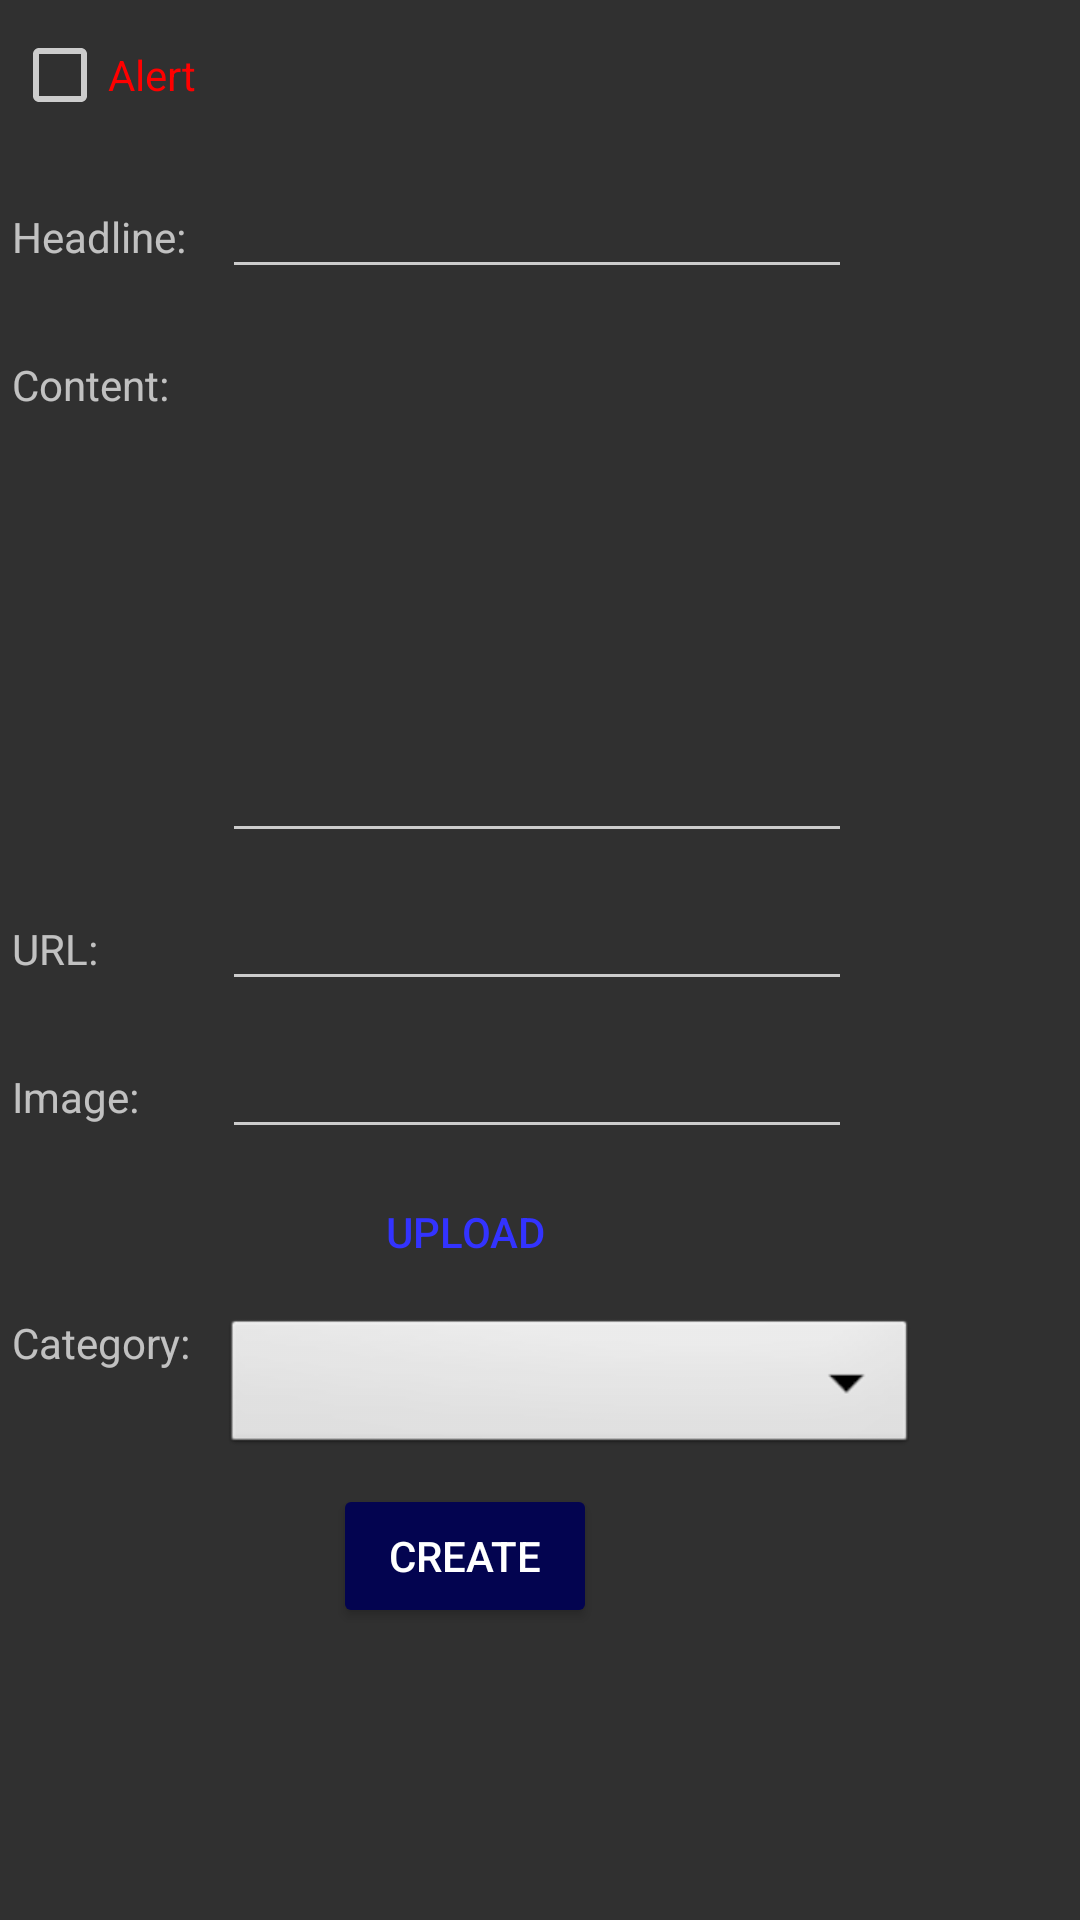

Write the Android layout XML for this screen, with the resource values it uses.
<!-- AndroidManifest.xml: activity theme AppTheme.Dark -->
<!-- res/layout/activity_create_post.xml -->
<?xml version="1.0" encoding="utf-8"?>
<RelativeLayout xmlns:android="http://schemas.android.com/apk/res/android"
    android:layout_width="fill_parent" android:layout_height="fill_parent">

    <ScrollView xmlns:android="http://schemas.android.com/apk/res/android"
        android:layout_width="match_parent"
        android:layout_height="match_parent">

        <GridLayout xmlns:android="http://schemas.android.com/apk/res/android"
            android:id="@+id/GridLayout1"
            android:layout_marginTop="5dp"
            android:layout_width="match_parent"
            android:layout_height="match_parent"
            android:columnCount="5"
            android:useDefaultMargins="true" >

            <CheckBox
                android:id="@+id/alertbox"
                android:layout_width="wrap_content"
                android:layout_height="wrap_content"
                android:text="Alert"
                android:textColor="#ff0000"
                android:layout_row="0"
                android:layout_column="0"
                android:checked="false" />

            <LinearLayout
                android:id="@+id/headlineLayout"
                android:layout_width="wrap_content"
                android:layout_height="wrap_content"
                android:layout_row="1"
                android:layout_column="0"
                android:orientation="horizontal"
                android:layout_marginTop="10dp">

                <TextView
                    android:text="Headline: "
                    android:layout_width="70dp"
                    android:layout_height="wrap_content">
                </TextView>

                <EditText
                    android:id="@+id/headline"
                    android:ems="10"
                    android:layout_width="wrap_content"
                    android:layout_height="wrap_content" />

            </LinearLayout>

            <LinearLayout
                android:id="@+id/postcontentLayout"
                android:layout_width="wrap_content"
                android:layout_height="wrap_content"
                android:layout_row="2"
                android:layout_column="0"
                android:layout_rowSpan="2"
                android:orientation="horizontal">

                <TextView
                    android:text="Content: "
                    android:layout_width="70dp"
                    android:layout_height="wrap_content">
                </TextView>

                <EditText
                    android:id="@+id/content"
                    android:layout_width="wrap_content"
                    android:ems="10"
                    android:gravity="left|top"
                    android:inputType="textMultiLine"
                    android:layout_height="180dp"/>

            </LinearLayout>

            <LinearLayout
                android:id="@+id/urlLayout"
                android:layout_width="wrap_content"
                android:layout_height="wrap_content"
                android:layout_row="4"
                android:layout_column="0"
                android:orientation="horizontal">

                <TextView
                    android:layout_width="70dp"
                    android:layout_height="wrap_content"
                    android:text="URL: "
                    >
                </TextView>

                <EditText
                    android:id="@+id/url"
                    android:layout_width="wrap_content"
                    android:layout_height="wrap_content"
                    android:ems="10"

                    />

            </LinearLayout>

            <LinearLayout
                android:id="@+id/imageurlLayout"
                android:layout_width="wrap_content"
                android:layout_height="wrap_content"
                android:layout_row="5"
                android:layout_column="0"
                android:orientation="horizontal">

                <TextView
                    android:layout_width="70dp"
                    android:layout_height="wrap_content"
                    android:text="Image: "
                    >
                </TextView>

                <EditText
                    android:id="@+id/imageUrl"
                    android:layout_width="wrap_content"
                    android:layout_height="wrap_content"
                    android:ems="10"

                    />

            </LinearLayout>

            <LinearLayout
                android:id="@+id/uploadLayout"
                android:layout_width="wrap_content"
                android:layout_height="wrap_content"
                android:layout_row="6"
                android:layout_column="0"
                android:layout_gravity="center_horizontal"
                android:orientation="horizontal">
                <Button
                    android:id="@+id/upload"
                    android:layout_gravity="center_horizontal"
                    android:text="Upload"
                    android:minWidth="50dp"
                    android:minHeight="15dp"
                    android:textColor="#3333ff"
                    android:layout_width="wrap_content"
                    android:layout_height="wrap_content"
                    style="?android:attr/borderlessButtonStyle"/>
            </LinearLayout>

            <LinearLayout
                android:id="@+id/categoryLayout"
                android:layout_width="wrap_content"
                android:layout_height="wrap_content"
                android:layout_row="7"
                android:layout_column="0"
                android:orientation="horizontal">

                <TextView
                    android:layout_width="70dp"
                    android:layout_height="wrap_content"
                    android:text="Category: "
                    >
                </TextView>

                <Spinner
                    android:id="@+id/category"
                    android:layout_width="232dp"
                    android:layout_height="wrap_content"
                    android:background="@android:drawable/btn_dropdown"
                    android:ems="10"
                    android:entries="@array/category_options"
                    android:prompt="@string/selectCategory"
                    android:spinnerMode="dropdown"
                    android:dropDownWidth="250dp"
                    android:minWidth="250dp"
                    android:textColor="#000000"
                    />

            </LinearLayout>

            <LinearLayout
                android:id="@+id/createBtnLayout"
                android:layout_width="wrap_content"
                android:layout_height="wrap_content"
                android:layout_row="8"
                android:layout_column="0"
                android:layout_gravity="center_horizontal"
                android:orientation="horizontal">
                <Button
                    android:id="@+id/create"
                    android:layout_width="wrap_content"
                    android:layout_height="wrap_content"
                    android:layout_gravity="center_horizontal"
                    android:text="Create"
                    />
            </LinearLayout>

        </GridLayout>
    </ScrollView>
</RelativeLayout>
<!-- resources referenced by this layout -->
<resources>
  <style name="AppTheme.Dark" parent="Theme.AppCompat.NoActionBar">
          <item name="colorPrimary">@color/colorPrimary</item>
          <item name="colorPrimaryDark">@color/colorPrimaryDark</item>
          <item name="colorAccent">@color/colorAccent</item>
          <item name="colorControlNormal">@color/iron</item>
          <item name="colorControlActivated">@color/white</item>
          <item name="colorControlHighlight">@color/white</item>
          <item name="android:textColorHint">@color/iron</item>
  
          <item name="colorButtonNormal">@color/colorPrimaryDarker</item>
          <item name="android:colorButtonNormal">@color/colorPrimaryDarker</item>
      </style>
  <color name="colorPrimary">#020451</color>
  <color name="colorPrimaryDark">#040679</color>
  <color name="colorAccent">#ffdf40</color>
  <color name="iron">#CCCCCC</color>
  <color name="white">#FFFFFF</color>
  <color name="colorPrimaryDarker">#030450</color>
</resources>
